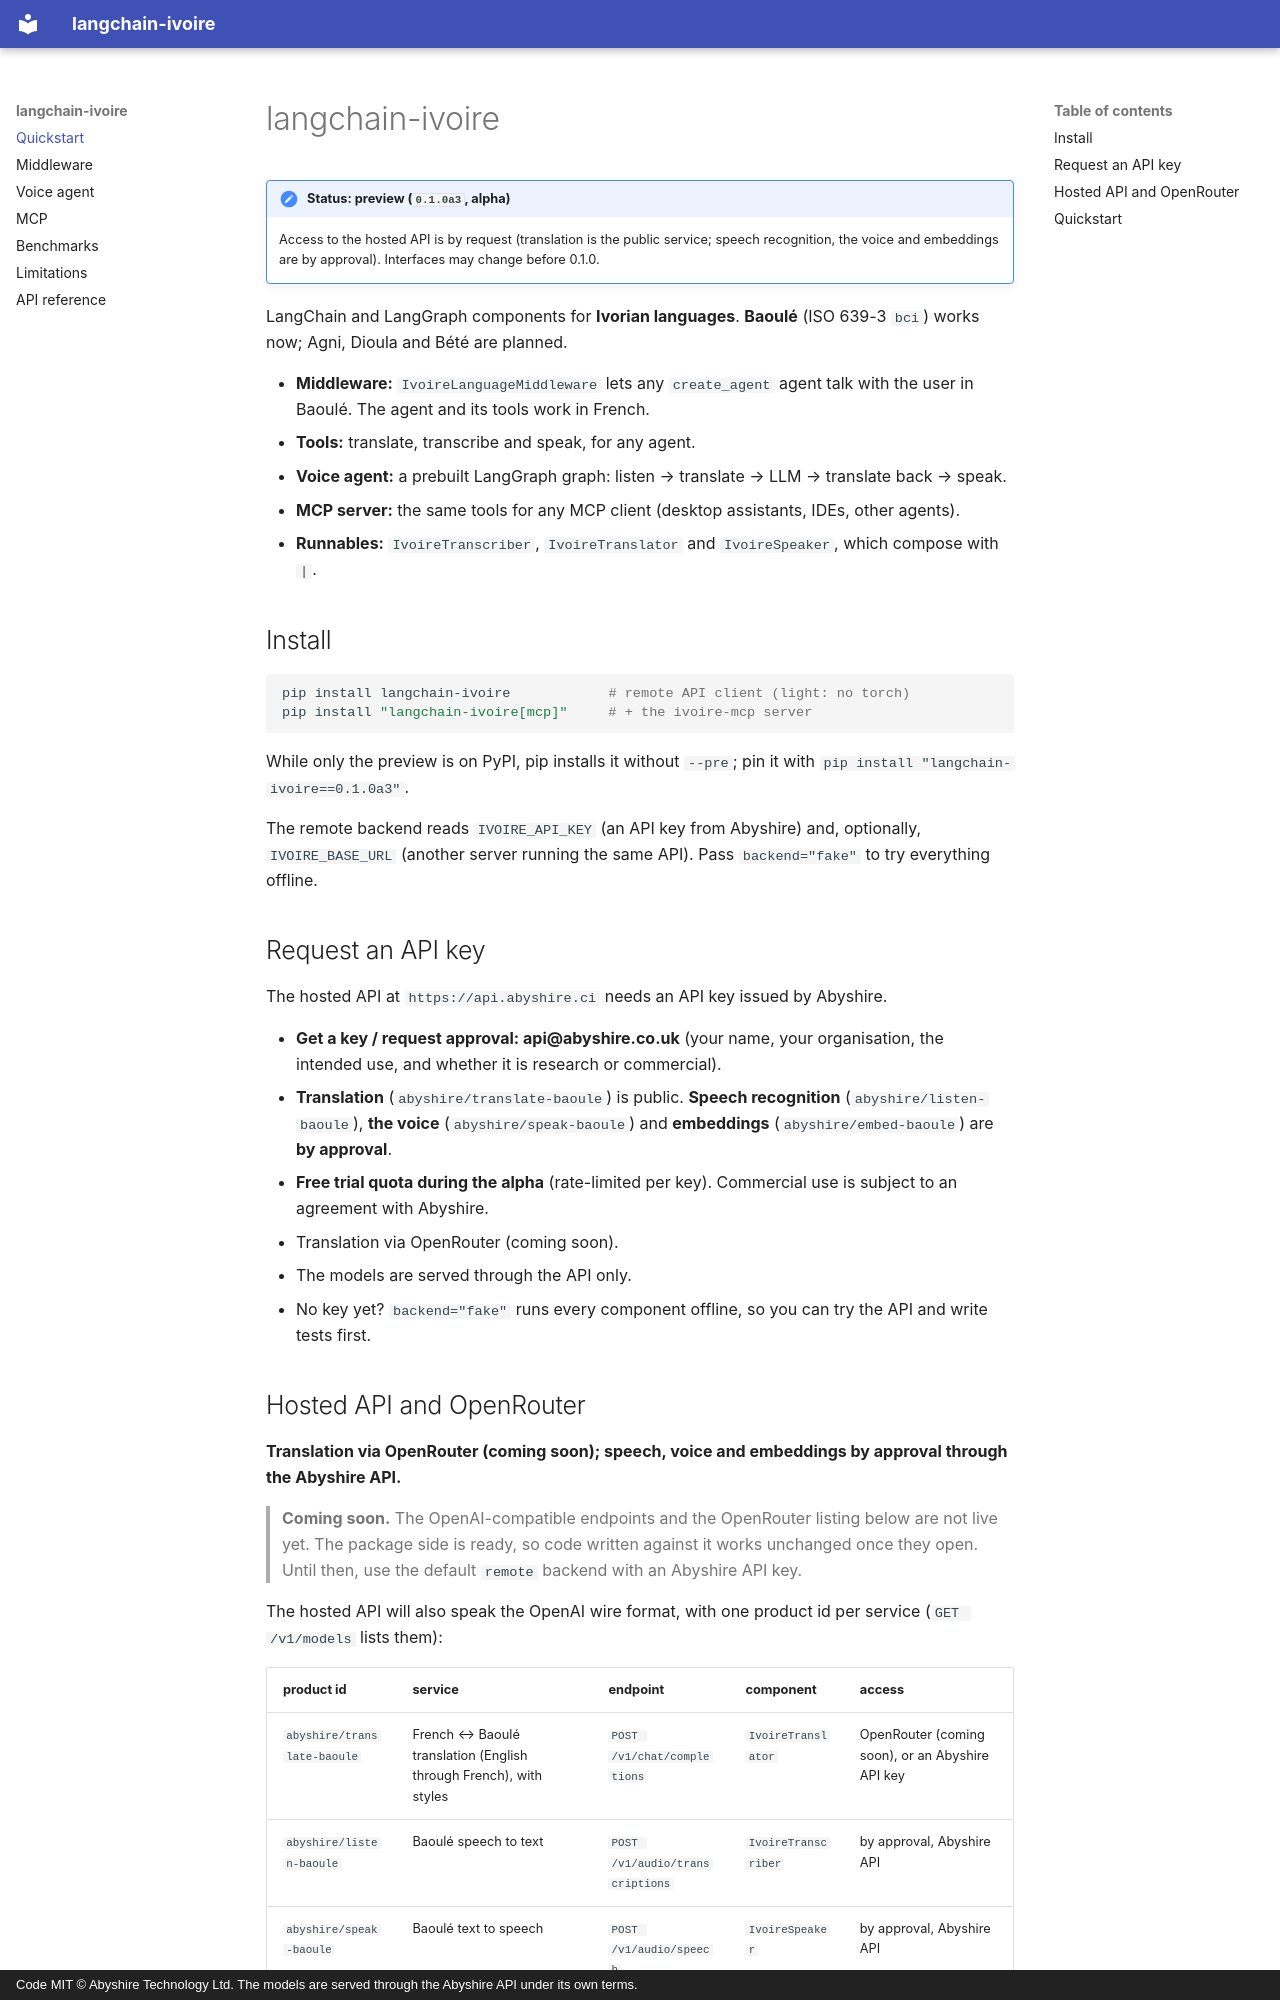

repository: AbyshireAI/langchain-ivoire · page: index.html · generator: mkdocs · copyright: Code MIT © Abyshire Technology Ltd. The models are served through the Abyshire API under its own terms.

# langchain-ivoire

!!! note "Status: preview (`0.1.0a3`, alpha)"
    Access to the hosted API is by request (translation is the public service; speech recognition, the voice and embeddings are by approval). Interfaces may change before 0.1.0.

LangChain and LangGraph components for **Ivorian languages**. **Baoulé** (ISO 639-3 `bci`) works now;
Agni, Dioula and Bété are planned.

- **Middleware:** `IvoireLanguageMiddleware` lets any `create_agent` agent talk with the user in
  Baoulé. The agent and its tools work in French.
- **Tools:** translate, transcribe and speak, for any agent.
- **Voice agent:** a prebuilt LangGraph graph: listen → translate → LLM → translate back → speak.
- **MCP server:** the same tools for any MCP client (desktop assistants, IDEs, other agents).
- **Runnables:** `IvoireTranscriber`, `IvoireTranslator` and `IvoireSpeaker`, which compose with `|`.

## Install

```bash
pip install langchain-ivoire            # remote API client (light: no torch)
pip install "langchain-ivoire[mcp]"     # + the ivoire-mcp server
```

While only the preview is on PyPI, pip installs it without `--pre`; pin it with `pip install "langchain-ivoire==0.1.0a3"`.

The remote backend reads `IVOIRE_API_KEY` (an API key from Abyshire) and, optionally,
`IVOIRE_BASE_URL` (another server running the same API). Pass `backend="fake"` to try everything
offline.

## Request an API key

The hosted API at `https://api.abyshire.ci` needs an API key issued by Abyshire.

- **Get a key / request approval: api@abyshire.co.uk** (your name, your organisation, the intended
  use, and whether it is research or commercial).
- **Translation** (`abyshire/translate-baoule`) is public. **Speech recognition**
  (`abyshire/listen-baoule`), **the voice** (`abyshire/speak-baoule`) and **embeddings**
  (`abyshire/embed-baoule`) are **by approval**.
- **Free trial quota during the alpha** (rate-limited per key). Commercial use is subject to an
  agreement with Abyshire.
- Translation via OpenRouter (coming soon).
- The models are served through the API only.
- No key yet? `backend="fake"` runs every component offline, so you can try the API and write tests
  first.
